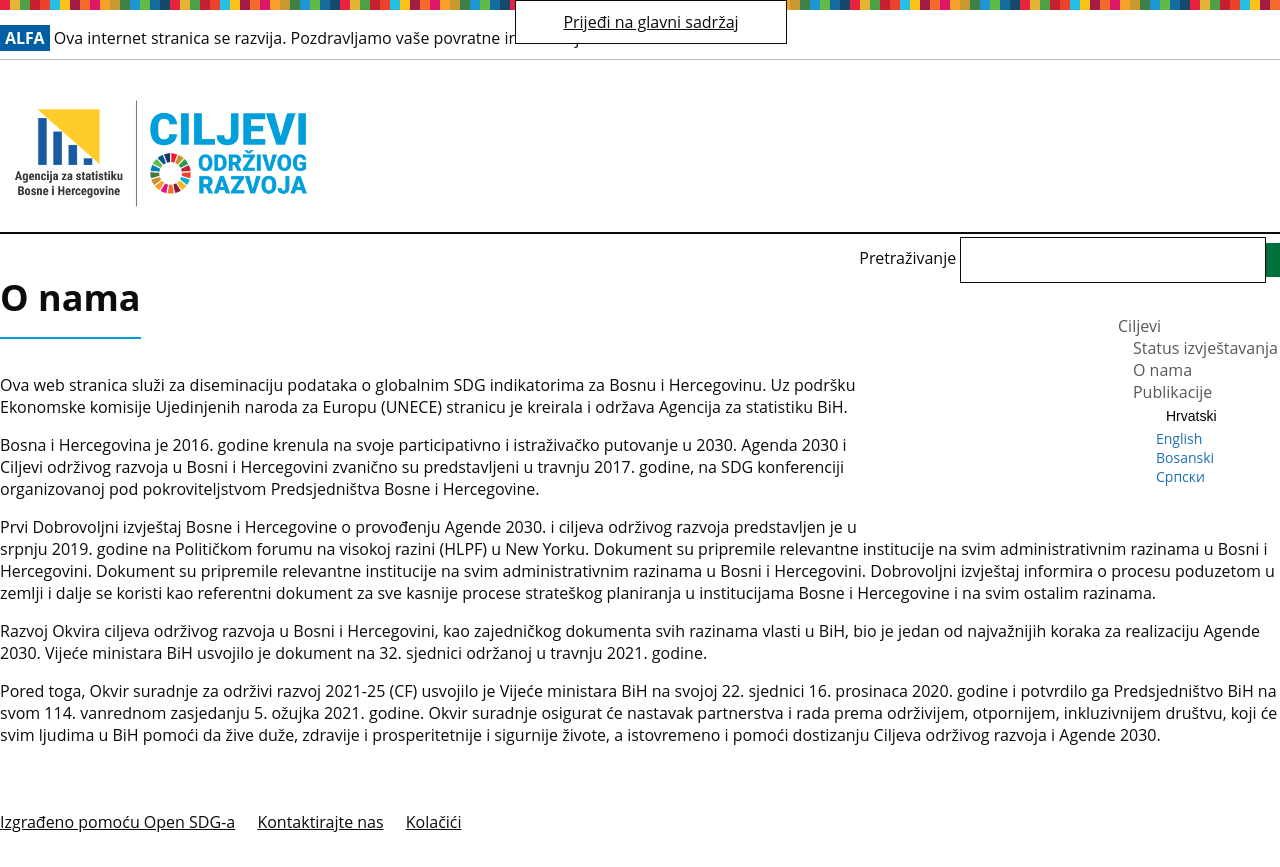

repository: sdgbih/sdg-site-bih · page: hr/about/index.html · generator: jekyll

---
title: O nama
language: hr
permalink: /hr/about/
layout: page
---

Ova web stranica služi za diseminaciju podataka o globalnim SDG indikatorima za Bosnu i Hercegovinu. Uz podršku Ekonomske komisije Ujedinjenih naroda za Europu (UNECE) stranicu je kreirala i održava Agencija za statistiku BiH. 

Bosna i Hercegovina je 2016. godine krenula na svoje participativno i istraživačko putovanje u 2030. Agenda 2030 i Ciljevi održivog razvoja u Bosni i Hercegovini zvanično su predstavljeni u travnju 2017. godine, na SDG konferenciji organizovanoj pod pokroviteljstvom Predsjedništva Bosne i Hercegovine.

Prvi Dobrovoljni izvještaj Bosne i Hercegovine o provođenju Agende 2030. i ciljeva održivog razvoja predstavljen je u srpnju 2019. godine na Političkom forumu na visokoj razini (HLPF) u New Yorku. Dokument su pripremile relevantne institucije na svim administrativnim razinama u Bosni i Hercegovini. Dokument su pripremile relevantne institucije na svim administrativnim razinama u Bosni i Hercegovini. Dobrovoljni izvještaj informira o procesu poduzetom u zemlji i dalje se koristi kao referentni dokument za sve kasnije procese strateškog planiranja u institucijama Bosne i Hercegovine i na svim ostalim razinama.

Razvoj Okvira ciljeva održivog razvoja u Bosni i Hercegovini, kao zajedničkog dokumenta svih razinama vlasti u BiH, bio je jedan od najvažnijih koraka za realizaciju Agende 2030. Vijeće ministara BiH usvojilo je dokument na 32. sjednici održanoj u travnju 2021. godine.

Pored toga, Okvir suradnje za održivi razvoj 2021-25 (CF) usvojilo je Vijeće ministara BiH na svojoj 22. sjednici 16. prosinaca 2020. godine i potvrdilo ga Predsjedništvo BiH na svom 114. vanrednom zasjedanju 5. ožujka 2021. godine. Okvir suradnje osigurat će nastavak partnerstva i rada prema održivijem, otpornijem, inkluzivnijem društvu, koji će svim ljudima u BiH pomoći da žive duže, zdravije i prosperitetnije i sigurnije živote, a istovremeno i pomoći dostizanju Ciljeva održivog razvoja i Agende 2030.
